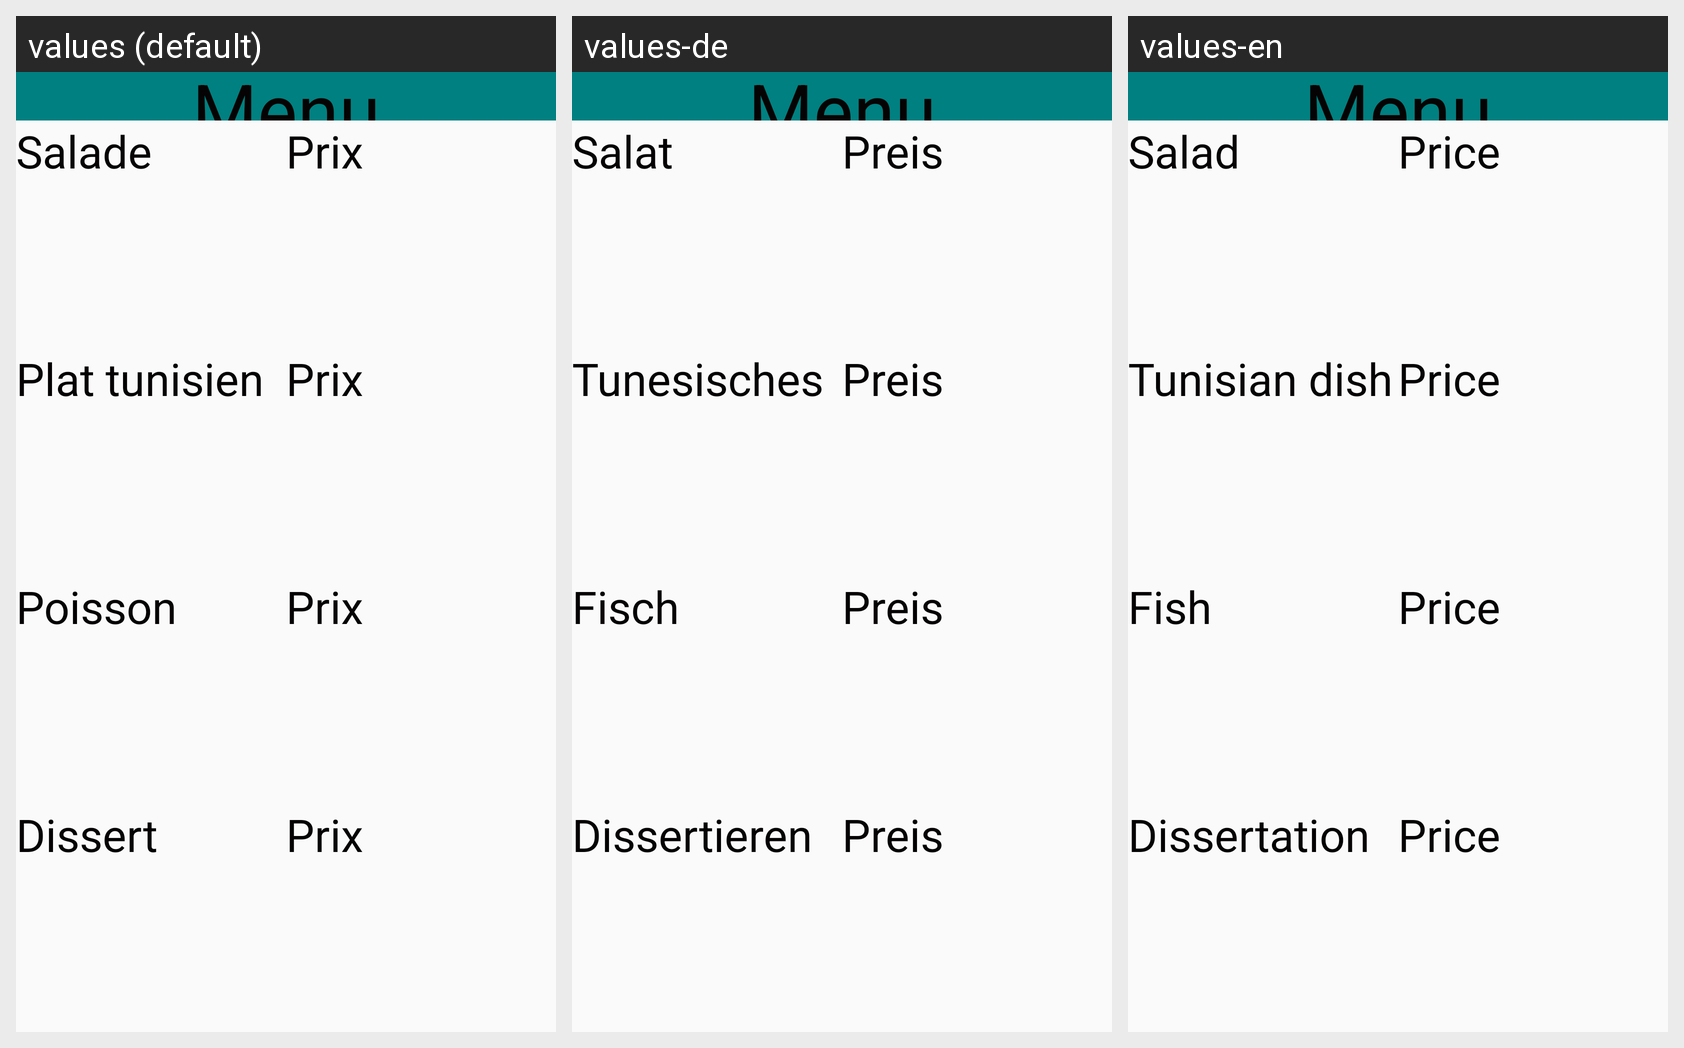

Here is an Android app screen in its default locale and in the app's own translations. Write out the translated-string differences for the strings that appear on this screen.
Android screen res/layout/activity_menu_restaurant.xml rendered under 3 locales, left to right: values (default), values-de, values-en. Device: Nexus 5 (rendered at 1080×1920; each locale shown at half size, 540×960, under a caption strip naming it); theme AppTheme.
Strings drawn on this screen, with the default value and each locale's value (text and hints the layout hard-codes, and strings that could not be matched under every locale, appear in the picture but are not listed):

get_salade
  values: Salade
  values-de: Salat
  values-en: Salad

get_prix
  values: Prix
  values-de: Preis
  values-en: Price

get_plat
  values: Plat tunisien
  values-de: Tunesisches Gericht
  values-en: Tunisian dish

get_poisson
  values: Poisson
  values-de: Fisch
  values-en: Fish

get_dissert
  values: Dissert
  values-de: Dissertieren
  values-en: Dissertation
